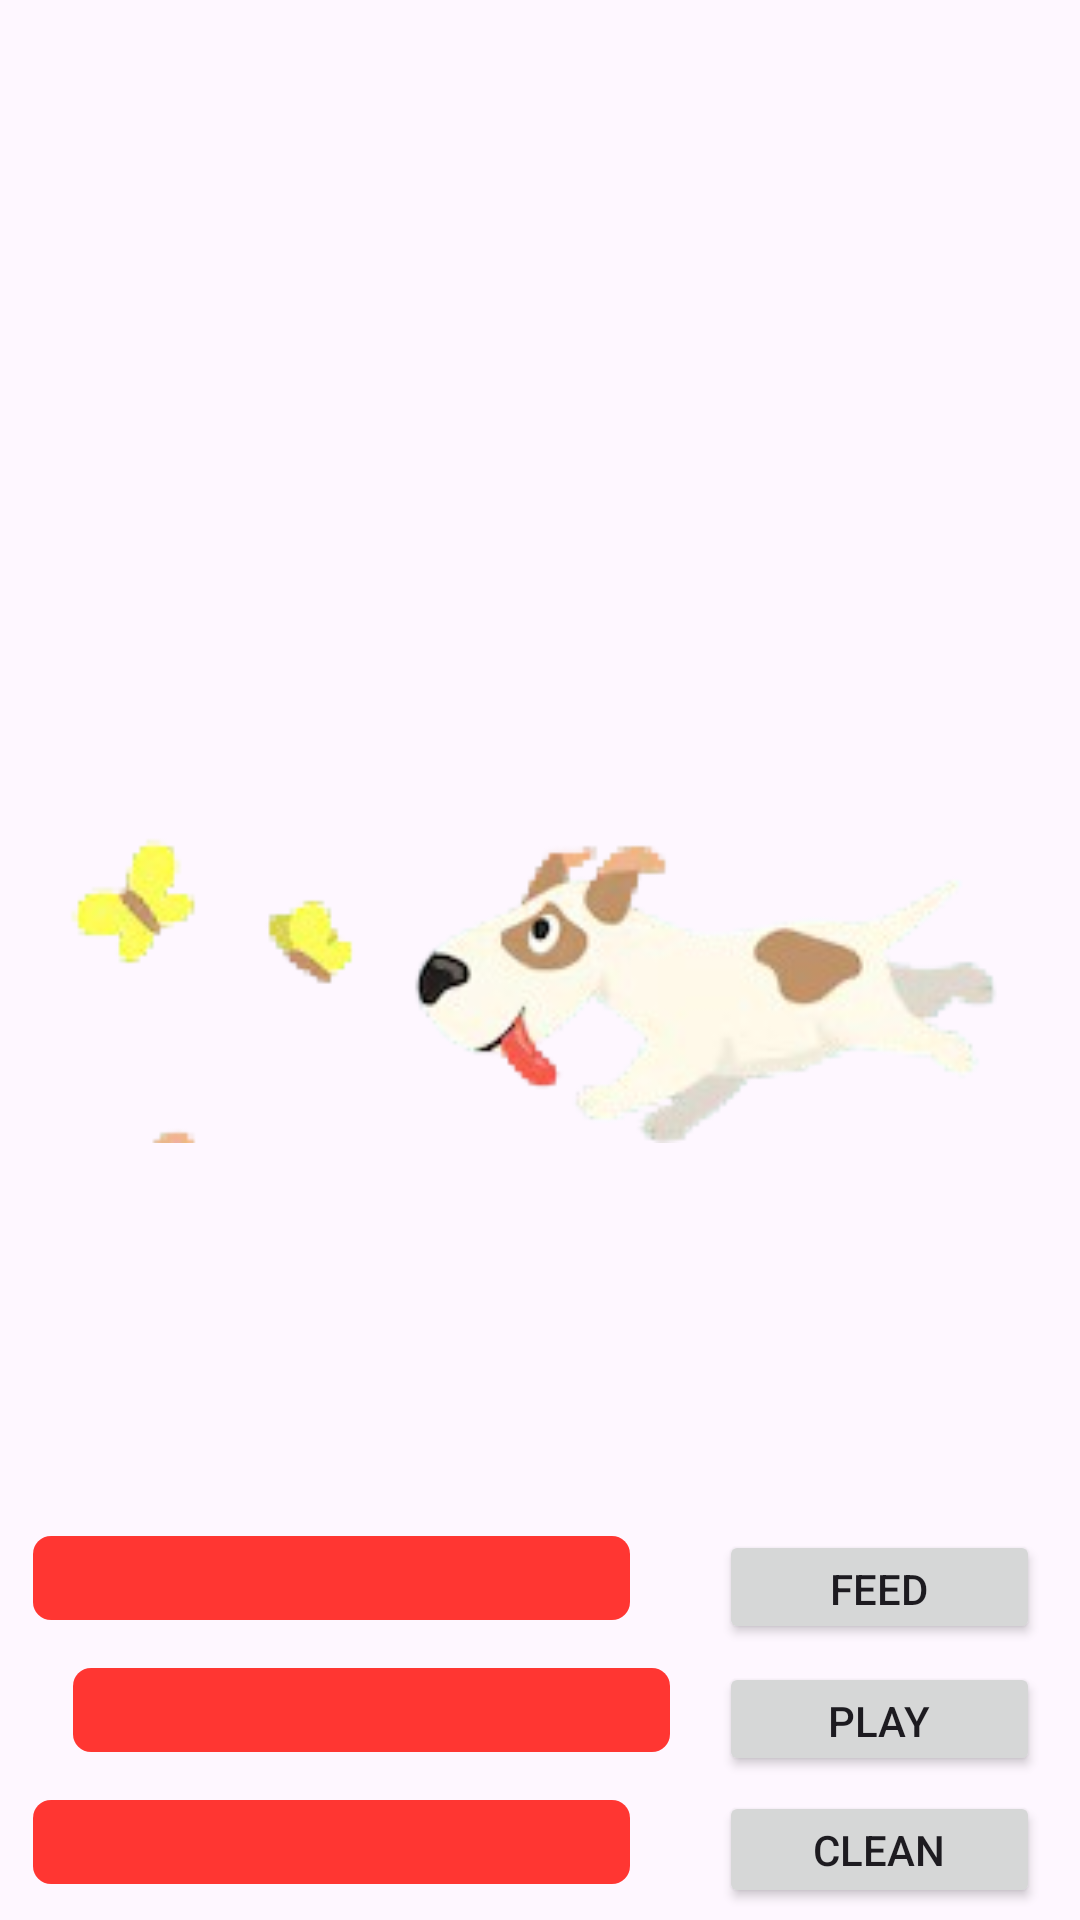

Reconstruct the res/layout file that produces this screen, plus the resources it refers to.
<!-- AndroidManifest.xml: application theme Theme.MyTamaGame -->
<!-- res/layout/activity_main4.xml -->
<?xml version="1.0" encoding="utf-8"?>
<androidx.constraintlayout.widget.ConstraintLayout xmlns:android="http://schemas.android.com/apk/res/android"
    xmlns:app="http://schemas.android.com/apk/res-auto"
    xmlns:tools="http://schemas.android.com/tools"
    android:layout_width="match_parent"
    android:layout_height="match_parent"
    tools:context=".MainActivity3">

    <androidx.constraintlayout.widget.ConstraintLayout
        android:layout_width="match_parent"
        android:layout_height="match_parent"
        android:background="@drawable/outside"
        tools:context=".MainActivity2">

        <ProgressBar
            android:id="@+id/progFeed"
            style="?android:attr/progressBarStyleHorizontal"
            android:layout_width="199dp"
            android:layout_height="28dp"
            android:layout_marginBottom="100dp"
            android:progressDrawable="@drawable/custom_prog"
            app:layout_constraintBottom_toBottomOf="parent"
            app:layout_constraintEnd_toStartOf="@+id/btnFeed"
            app:layout_constraintHorizontal_bias="0.269"
            app:layout_constraintStart_toStartOf="parent" />

        <ProgressBar
            android:id="@+id/progClean"
            style="?android:attr/progressBarStyleHorizontal"
            android:layout_width="199dp"
            android:layout_height="28dp"
            android:layout_marginBottom="12dp"
            android:progressDrawable="@drawable/custom_prog"
            app:layout_constraintBottom_toBottomOf="parent"
            app:layout_constraintEnd_toStartOf="@+id/btnClean"
            app:layout_constraintHorizontal_bias="0.269"
            app:layout_constraintStart_toStartOf="parent" />

        <ProgressBar
            android:id="@+id/progPlay"
            style="?android:attr/progressBarStyleHorizontal"
            android:layout_width="199dp"
            android:layout_height="28dp"
            android:layout_marginStart="24dp"
            android:layout_marginBottom="56dp"
            android:progressDrawable="@drawable/custom_prog"
            app:layout_constraintBottom_toBottomOf="parent"
            app:layout_constraintEnd_toStartOf="@+id/btnPlay"
            app:layout_constraintHorizontal_bias="0.015"
            app:layout_constraintStart_toStartOf="parent" />

        <Button
            android:id="@+id/btnFeed"
            android:layout_width="107dp"
            android:layout_height="38dp"
            android:layout_marginBottom="92dp"
            android:text="Feed"
            app:layout_constraintBottom_toBottomOf="parent"
            app:layout_constraintEnd_toEndOf="parent"
            app:layout_constraintHorizontal_bias="0.947"
            app:layout_constraintStart_toStartOf="parent"
            tools:ignore="TouchTargetSizeCheck" />

        <Button
            android:id="@+id/btnPlay"
            android:layout_width="107dp"
            android:layout_height="38dp"
            android:layout_marginBottom="48dp"
            android:text="Play"
            app:layout_constraintBottom_toBottomOf="parent"
            app:layout_constraintEnd_toEndOf="parent"
            app:layout_constraintHorizontal_bias="0.947"
            app:layout_constraintStart_toStartOf="parent"
            tools:ignore="TouchTargetSizeCheck" />

        <Button
            android:id="@+id/btnClean"
            android:layout_width="107dp"
            android:layout_height="39dp"
            android:layout_marginBottom="4dp"
            android:text="Clean"
            app:layout_constraintBottom_toBottomOf="parent"
            app:layout_constraintEnd_toEndOf="parent"
            app:layout_constraintHorizontal_bias="0.947"
            app:layout_constraintStart_toStartOf="parent"
            tools:ignore="TouchTargetSizeCheck" />

        <androidx.constraintlayout.widget.Guideline
            android:id="@+id/guideline"
            android:layout_width="wrap_content"
            android:layout_height="wrap_content"
            android:orientation="vertical"
            app:layout_constraintGuide_begin="20dp" />

        <ImageView
            android:id="@+id/imgView"
            android:layout_width="382dp"
            android:layout_height="251dp"
            android:layout_marginTop="384dp"
            android:layout_marginBottom="192dp"
            app:layout_constraintBottom_toBottomOf="parent"
            app:layout_constraintEnd_toEndOf="parent"
            app:layout_constraintHorizontal_bias="0.38"
            app:layout_constraintStart_toStartOf="parent"
            app:layout_constraintTop_toTopOf="parent"
            app:layout_constraintVertical_bias="1.0"
            app:srcCompat="@drawable/dogplay" />
    </androidx.constraintlayout.widget.ConstraintLayout>
</androidx.constraintlayout.widget.ConstraintLayout>
<!-- resources referenced by this layout -->
<resources>
  <!-- drawable custom_prog (drawable) -->
  <?xml version="1.0" encoding="utf-8"?>
  <layer-list xmlns:android="http://schemas.android.com/apk/res/android">
      <item android:id="@android:id/background">
  
          <shape android:shape="rectangle">
              <corners android:radius="6dp"/>
              <solid android:color="@color/Red"/>
          </shape>
  
      </item>
      <item android:id="@android:id/progress">
  
          <scale android:scaleWidth="50%">
  
          <shape android:shape="rectangle">
              <corners android:radius="6dp"/>
              <solid android:color="#0ee33c"/>
          </shape>
          </scale>
  
  
     </item>
  </layer-list>
  <!-- drawable dogplay: png bitmap (drawable, 24033 bytes) -->
  <style name="Theme.MyTamaGame" parent="Base.Theme.MyTamaGame" />
  <color name="Red">#FF3632</color>
  <style name="Base.Theme.MyTamaGame" parent="Theme.Material3.DayNight.NoActionBar">
          
          
      </style>
</resources>
